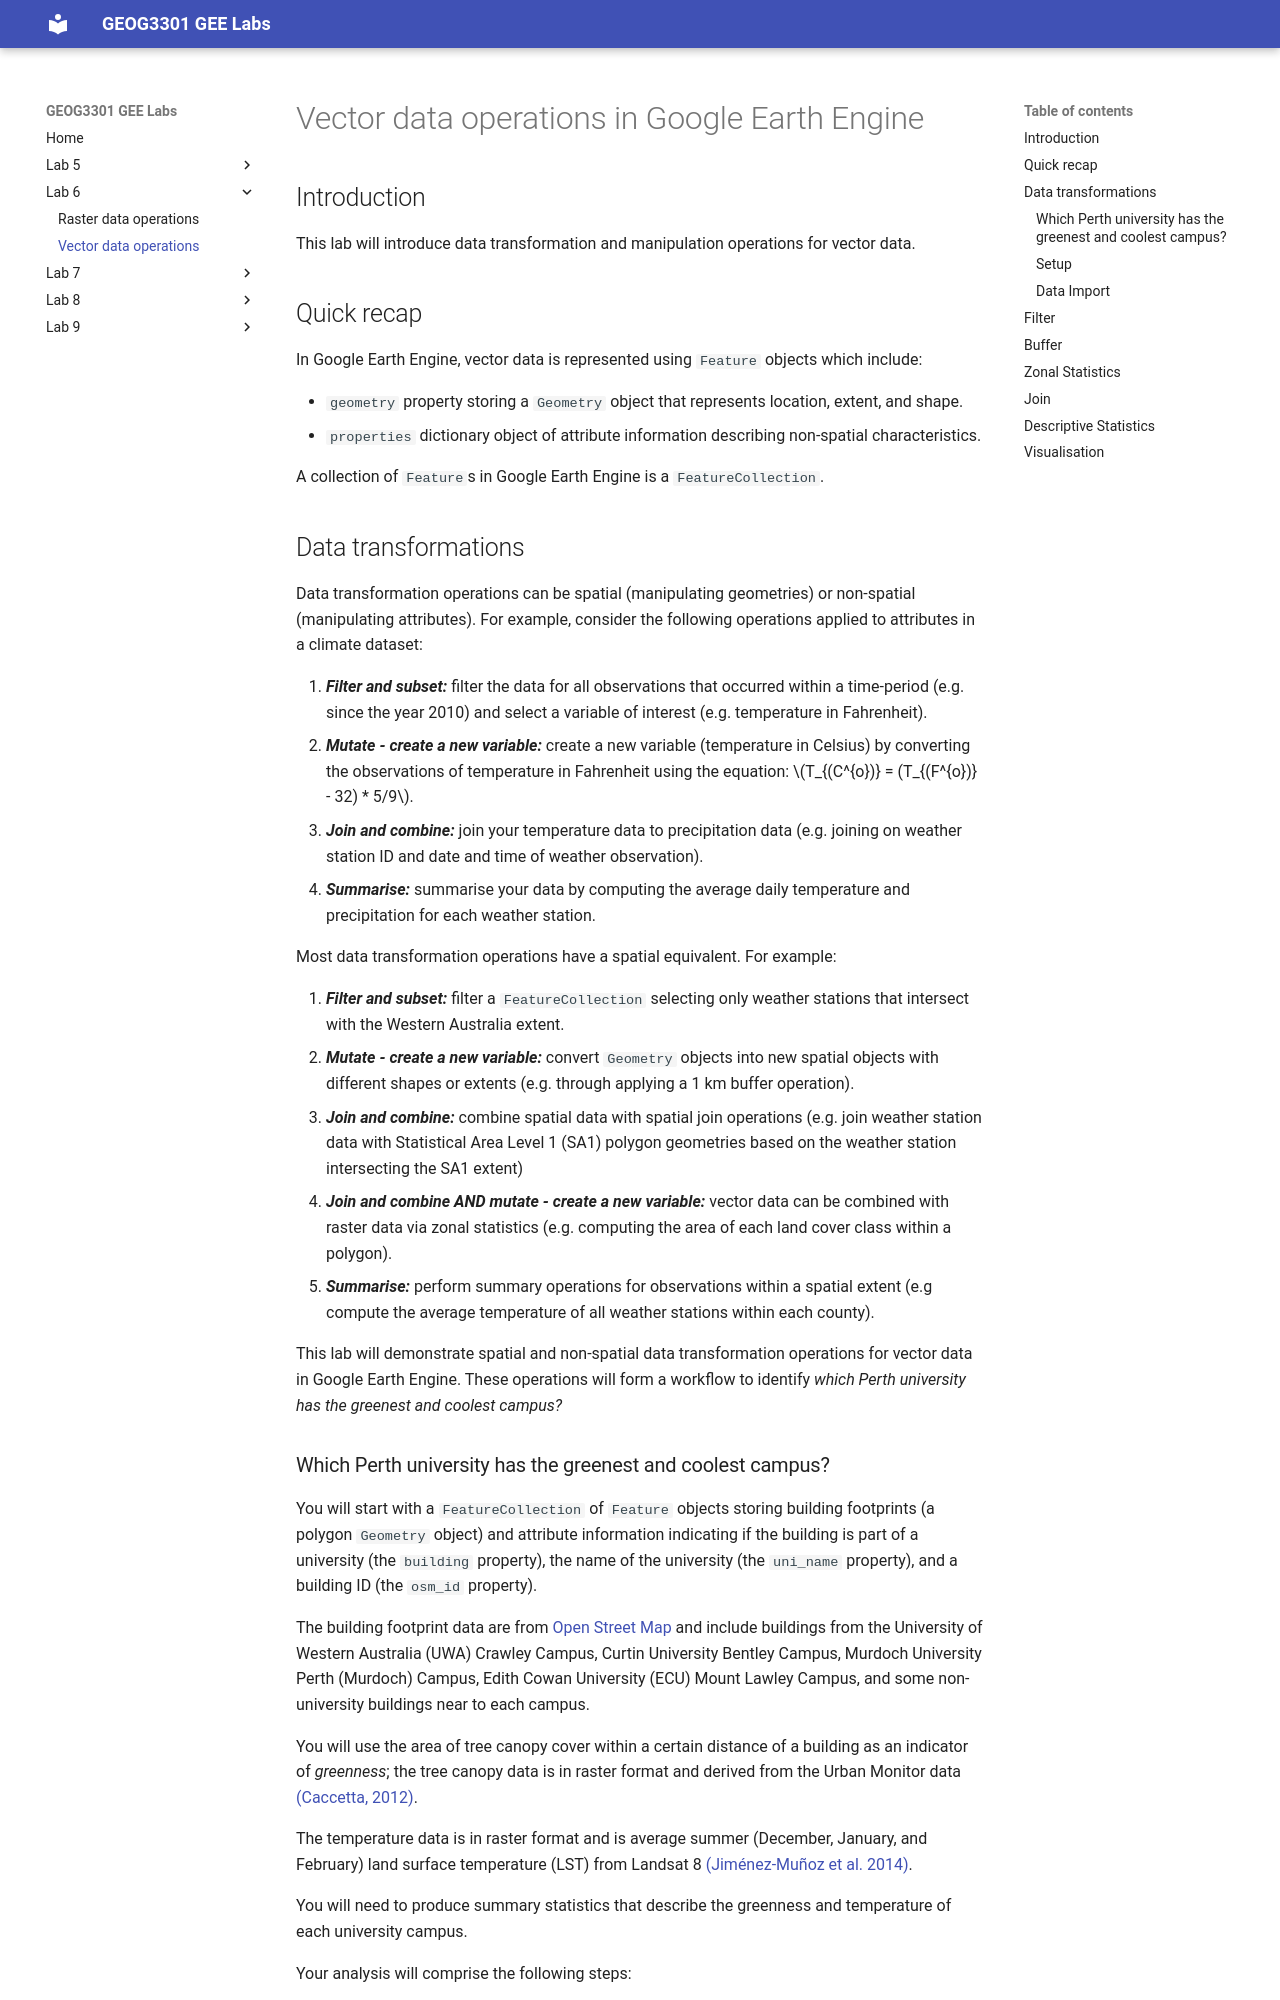

repository: jmad1v07/geog3301 · page: lab6/vector-data-operations-in-gee/index.html · generator: mkdocs

# Vector data operations in Google Earth Engine

## Introduction

This lab will introduce data transformation and manipulation operations for vector data. 

## Quick recap 

In Google Earth Engine, vector data is represented using `Feature` objects which include:

* `geometry` property storing a `Geometry` object that represents location, extent, and shape. 
* `properties` dictionary object of attribute information describing non-spatial characteristics. 

A collection of `Feature`s in Google Earth Engine is a `FeatureCollection`. 

## Data transformations

Data transformation operations can be spatial (manipulating geometries) or non-spatial (manipulating attributes). For example, consider the following operations applied to attributes in a climate dataset: 

1. *<b>Filter and subset:</b>* filter the data for all observations that occurred within a time-period (e.g. since the year 2010) and select a variable of interest (e.g. temperature in Fahrenheit). 
2. *<b>Mutate - create a new variable:</b>* create a new variable (temperature in Celsius) by converting the observations of temperature in Fahrenheit using the equation: $T_{(C^{o})} = (T_{(F^{o})} - 32) * 5/9$. 
3. *<b>Join and combine:</b>*  join your temperature data to precipitation data (e.g. joining on weather station ID and date and time of weather observation). 
4. *<b>Summarise:</b>* summarise your data by computing the average daily temperature and precipitation for each weather station.

Most data transformation operations have a spatial equivalent. For example:

1. *<b>Filter and subset:</b>* filter a `FeatureCollection` selecting only weather stations that intersect with the Western Australia extent.
2. *<b>Mutate - create a new variable:</b>* convert `Geometry` objects into new spatial objects with different shapes or extents (e.g. through applying a 1 km buffer operation). 
3. *<b>Join and combine:</b>* combine spatial data with spatial join operations (e.g. join weather station data with Statistical Area Level 1 (SA1) polygon geometries based on the weather station intersecting the SA1 extent) 
3. *<b>Join and combine AND mutate - create a new variable:</b>* vector data can be combined with raster data via zonal statistics (e.g. computing the area of each land cover class within a polygon). 
4. *<b>Summarise:</b>* perform summary operations for observations within a spatial extent (e.g compute the average temperature of all weather stations within each county).  

This lab will demonstrate spatial and non-spatial data transformation operations for vector data in Google Earth Engine. These operations will form a workflow to identify *which Perth university has the greenest and coolest campus?*
